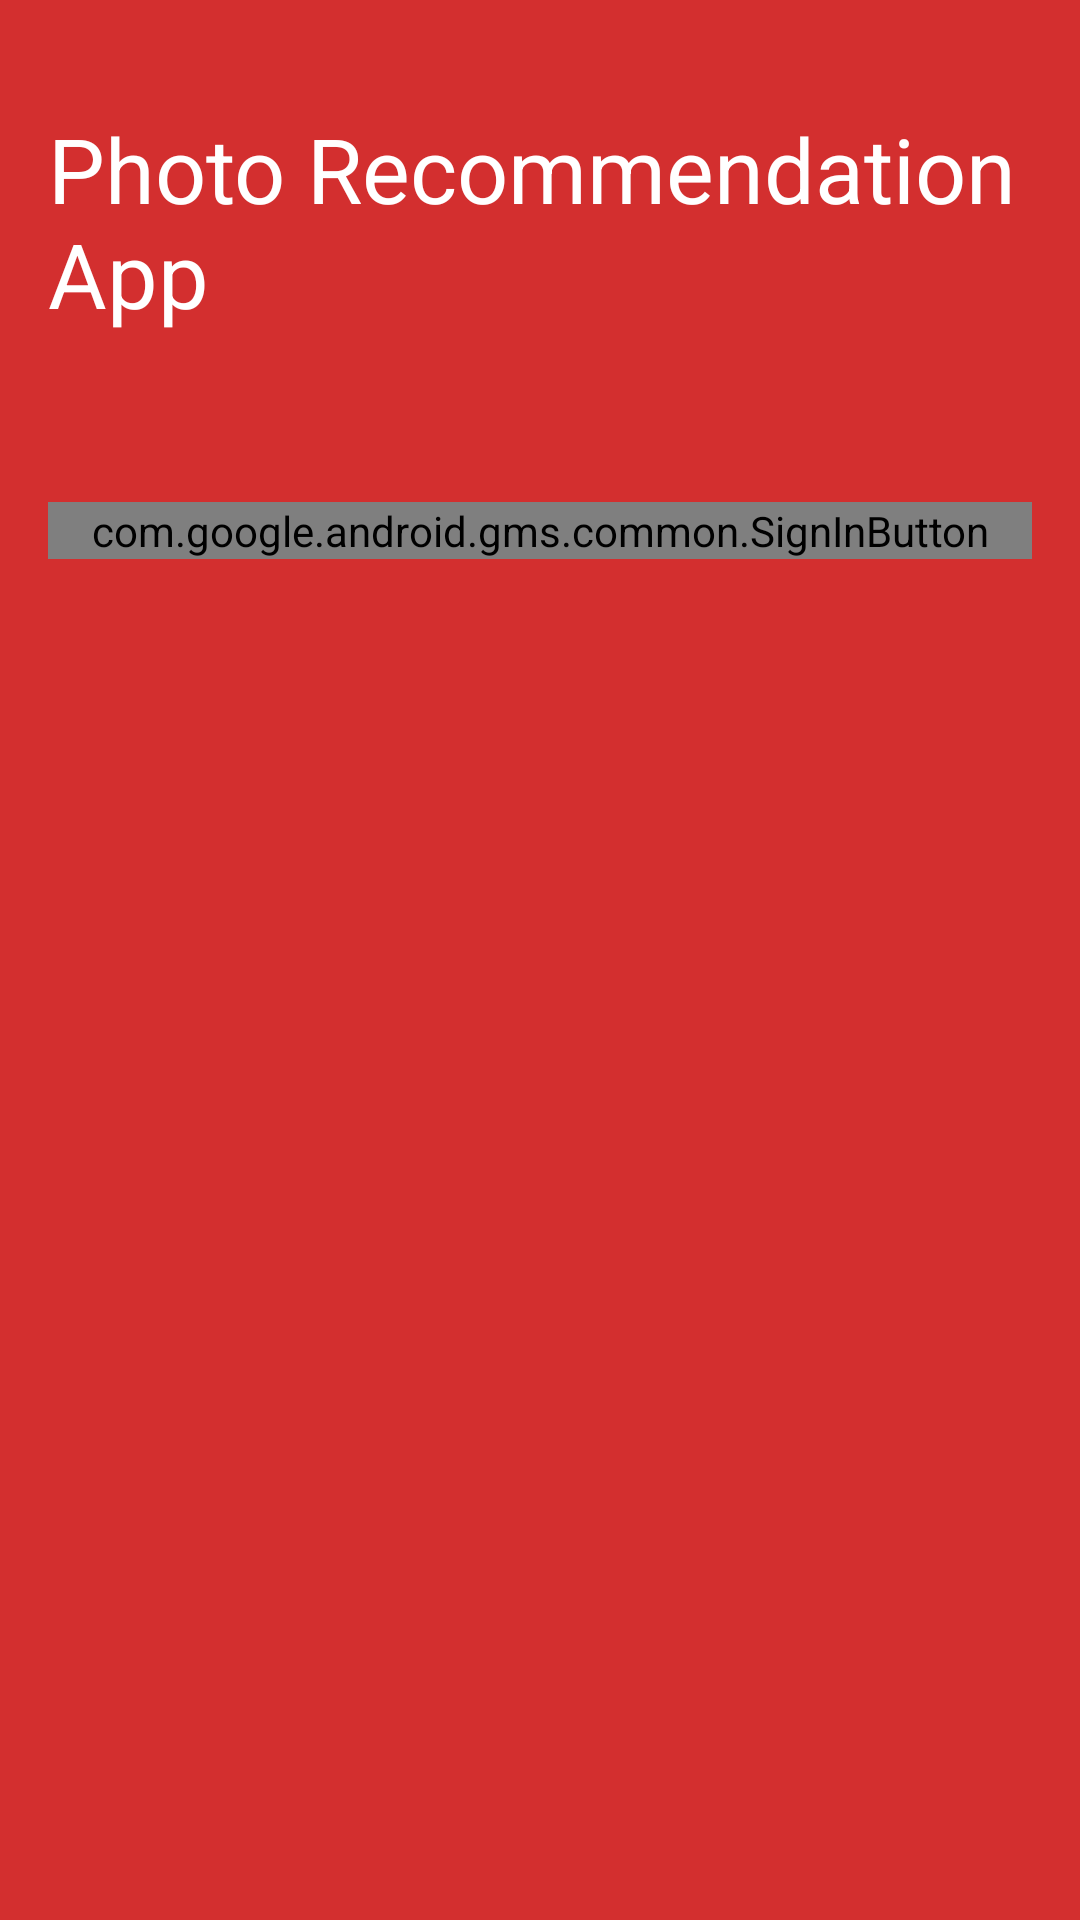

Write the Android layout XML for this screen, with the resource values it uses.
<!-- AndroidManifest.xml: application theme AppTheme -->
<!-- res/layout/fragment_login.xml -->
<?xml version="1.0" encoding="utf-8"?>
<LinearLayout
    xmlns:android="http://schemas.android.com/apk/res/android"
    android:layout_width="match_parent"
    android:layout_height="match_parent"
    android:background="@color/primary"
    android:descendantFocusability="beforeDescendants"
    android:focusableInTouchMode="true"
    android:gravity="center_horizontal"
    android:orientation="vertical"
    android:paddingBottom="@dimen/activity_vertical_margin"
    android:paddingLeft="@dimen/activity_horizontal_margin"
    android:paddingRight="@dimen/activity_horizontal_margin"
    android:paddingTop="@dimen/activity_vertical_margin">


    <TextView
        android:id="@+id/fragment_login_title"
        android:layout_width="wrap_content"
        android:layout_height="wrap_content"
        android:layout_marginTop="20dp"
        android:text="@string/app_name"
        android:textAppearance="?android:attr/textAppearanceLarge"
        android:textColor="@color/white"
        android:textSize="30sp" />

    <ProgressBar
        android:id="@+id/login_progress"
        style="?android:attr/progressBarStyleLarge"
        android:layout_width="wrap_content"
        android:layout_height="0dp"
        android:layout_weight="1"
        android:gravity="center"
        android:visibility="gone" />

    <LinearLayout
        android:id="@+id/login_form"
        android:layout_width="match_parent"
        android:layout_height="wrap_content"
        android:layout_marginTop="40dp"
        android:orientation="vertical">

        <com.google.android.gms.common.SignInButton
            android:id="@+id/google_sign_in_button"
            android:layout_width="match_parent"
            android:layout_height="wrap_content"
            android:layout_gravity="center"
            android:layout_marginTop="16dp" />
    </LinearLayout>
</LinearLayout>
<!-- resources referenced by this layout -->
<resources>
  <color name="primary">#d32f2f</color>
  <color name="white">#ffffffff</color>
  <dimen name="activity_horizontal_margin">16dp</dimen>
  <dimen name="activity_vertical_margin">16dp</dimen>
  <string name="app_name">Photo Recommendation App</string>
  <style name="AppTheme" parent="Theme.AppCompat.Light.DarkActionBar">
          
          <item name="colorPrimary">@color/colorPrimary</item>
          <item name="colorPrimaryDark">@color/colorPrimaryDark</item>
          <item name="colorAccent">@color/colorAccent</item>
      </style>
  <color name="colorPrimary">#d32f2f</color>
  <color name="colorPrimaryDark">#303F9F</color>
  <color name="colorAccent">#ffffff</color>
</resources>
